Image classification data set "navigation dataset.v2i.folder" (AbdullahEnemy/Mobile-Based-Campus-Navigation-Assistant on GitHub). Class labels (7): A Block, B Block, C Block, D Block, E Block, F Block, IEEE Office.

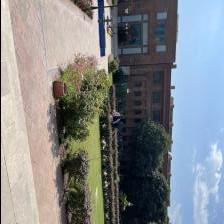
Label: D Block

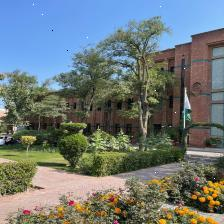
Label: A Block

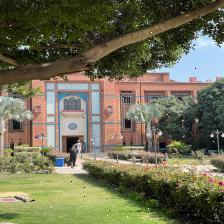
Label: C Block

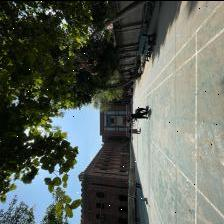
Label: B Block

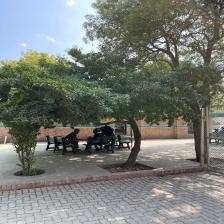
Label: IEEE Office

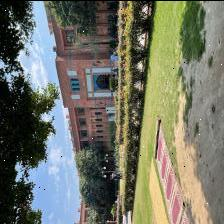
Label: D Block
